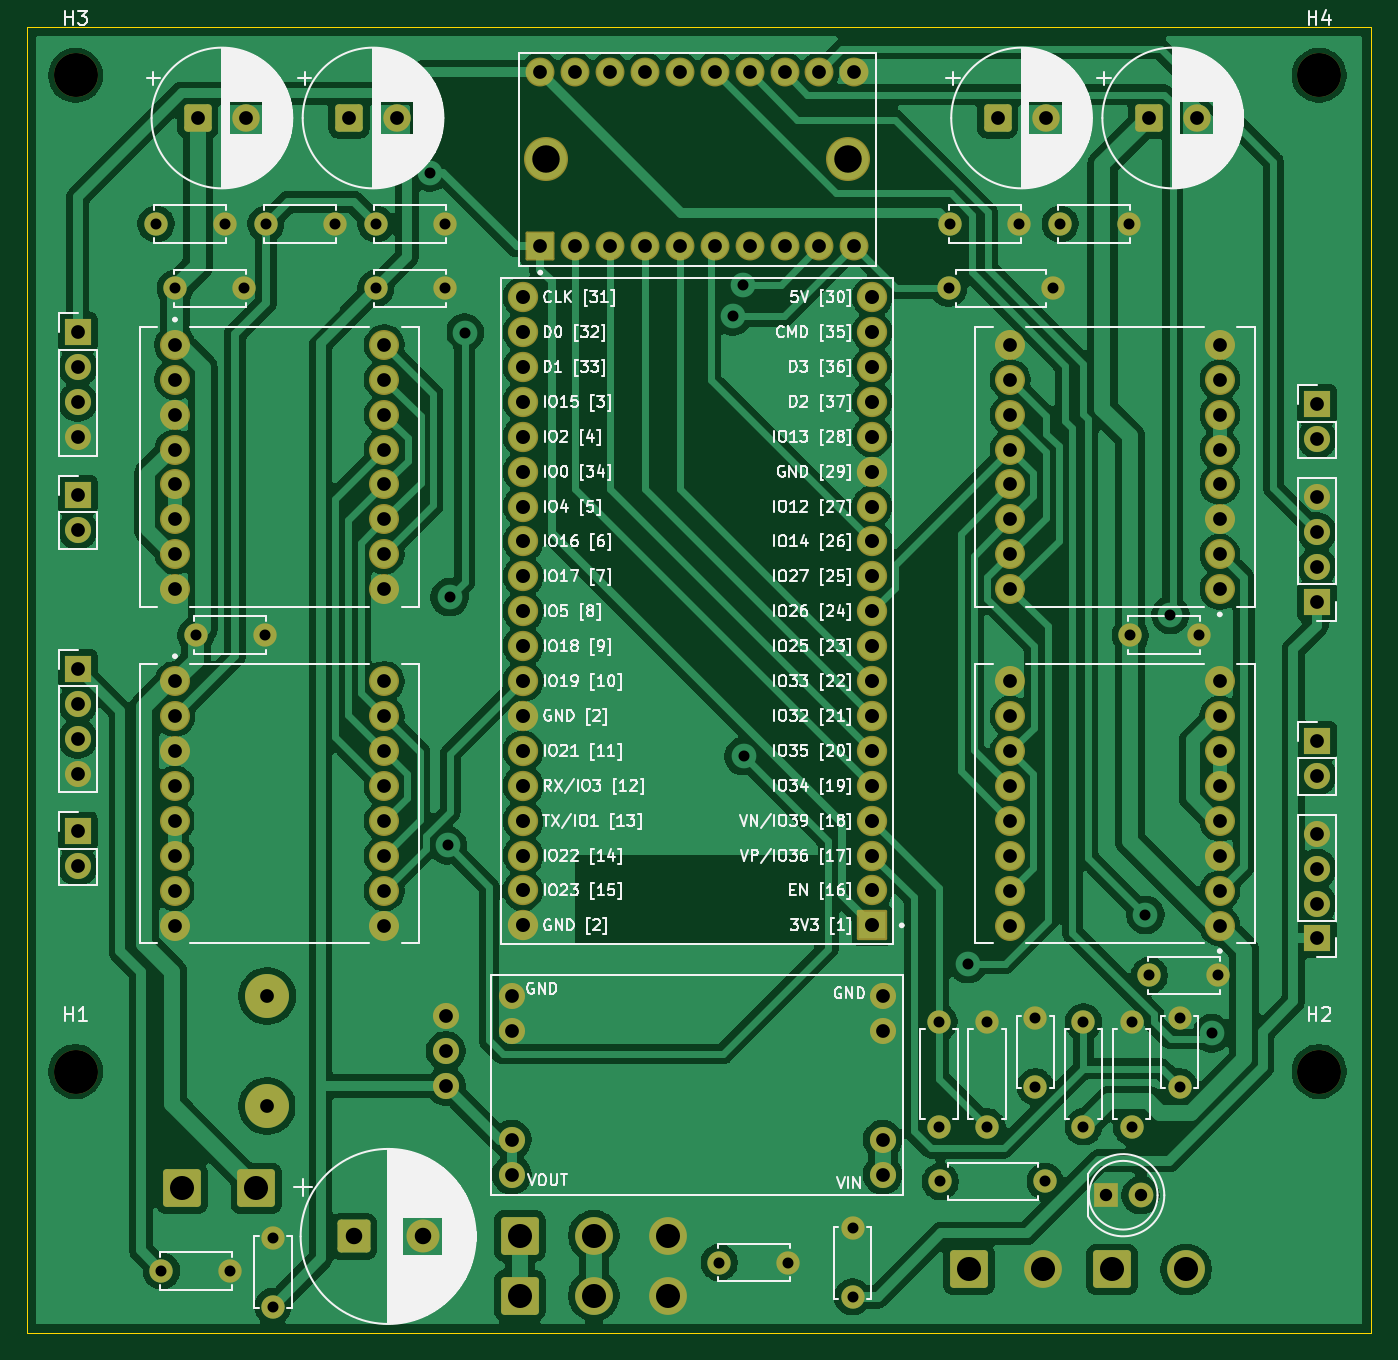
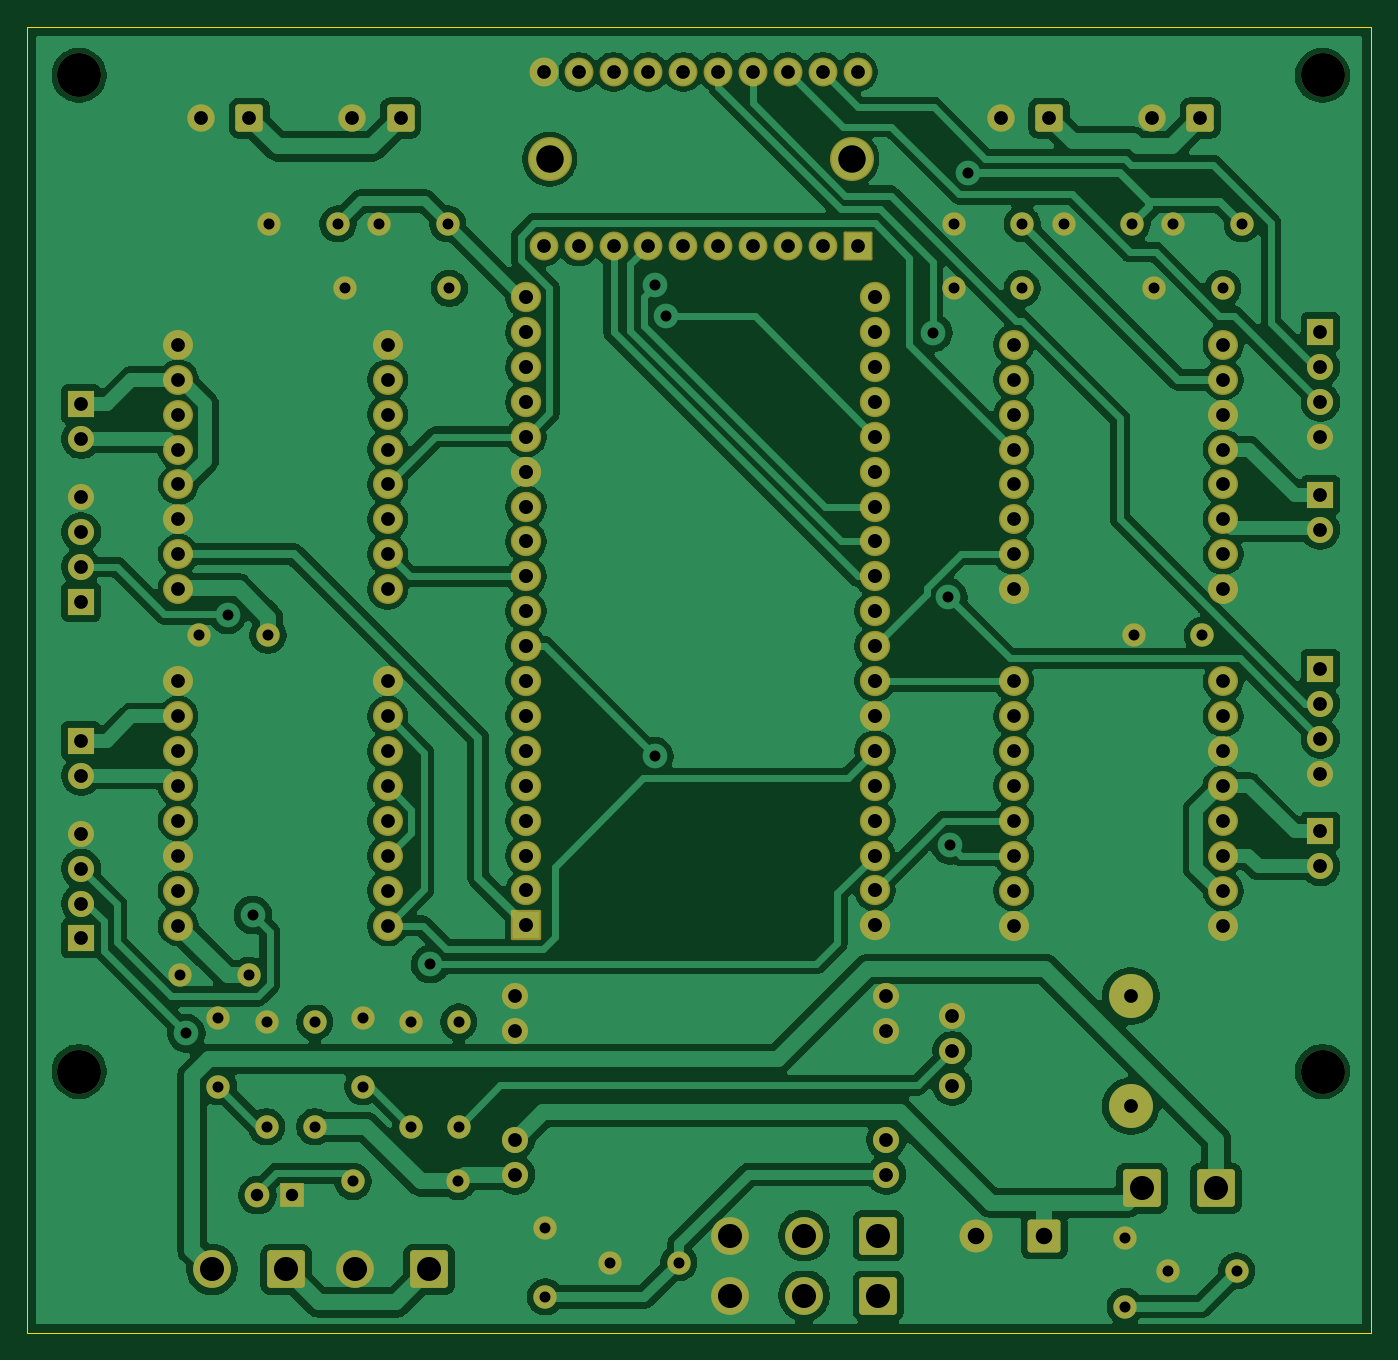
Circuit board: 11 layer files. Board 97.8 x 95.0 mm.
- bottom_copper: main-B_Cu.gbr (230111 bytes)
- bottom_mask: main-B_Mask.gbr (8998 bytes)
- paste: main-B_Paste.gbr (449 bytes)
- bottom_silk: main-B_Silkscreen.gbr (9008 bytes)
- outline: main-Edge_Cuts.gbr (603 bytes)
- top_copper: main-F_Cu.gbr (220790 bytes)
- top_mask: main-F_Mask.gbr (8998 bytes)
- paste: main-F_Paste.gbr (449 bytes)
- top_silk: main-F_Silkscreen.gbr (193857 bytes)
- drill: main-NPTH.drl (474 bytes)
- drill: main-PTH.drl (4283 bytes)

=== bottom_copper: main-B_Cu.gbr (230111 bytes, source omitted) ===
=== bottom_mask: main-B_Mask.gbr (8998 bytes, source omitted) ===
=== paste: main-B_Paste.gbr ===
%TF.GenerationSoftware,KiCad,Pcbnew,10.0.7*%
%TF.CreationDate,2026-11-10T13:13:36+02:00*%
%TF.ProjectId,main,6d61696e-2e6b-4696-9361-645f70636258,rev?*%
%TF.SameCoordinates,Original*%
%TF.FileFunction,Paste,Bot*%
%TF.FilePolarity,Positive*%
%FSLAX46Y46*%
G04 Gerber Fmt 4.6, Leading zero omitted, Abs format (unit mm)*
G04 Created by KiCad (PCBNEW 10.0.7) date 2026-11-10 13:13:36*
%MOMM*%
%LPD*%
G01*
G04 APERTURE LIST*
G04 APERTURE END LIST*
M02*

=== bottom_silk: main-B_Silkscreen.gbr (9008 bytes, source omitted) ===
=== outline: main-Edge_Cuts.gbr ===
%TF.GenerationSoftware,KiCad,Pcbnew,10.0.7*%
%TF.CreationDate,2026-11-10T13:13:36+02:00*%
%TF.ProjectId,main,6d61696e-2e6b-4696-9361-645f70636258,rev?*%
%TF.SameCoordinates,Original*%
%TF.FileFunction,Profile,NP*%
%FSLAX46Y46*%
G04 Gerber Fmt 4.6, Leading zero omitted, Abs format (unit mm)*
G04 Created by KiCad (PCBNEW 10.0.7) date 2026-11-10 13:13:36*
%MOMM*%
%LPD*%
G01*
G04 APERTURE LIST*
%TA.AperFunction,Profile*%
%ADD10C,0.050000*%
%TD*%
G04 APERTURE END LIST*
D10*
X98750000Y-20000000D02*
X196500000Y-20000000D01*
X196500000Y-115000000D01*
X98750000Y-115000000D01*
X98750000Y-20000000D01*
M02*

=== top_copper: main-F_Cu.gbr (220790 bytes, source omitted) ===
=== top_mask: main-F_Mask.gbr (8998 bytes, source omitted) ===
=== paste: main-F_Paste.gbr ===
%TF.GenerationSoftware,KiCad,Pcbnew,10.0.7*%
%TF.CreationDate,2026-11-10T13:13:36+02:00*%
%TF.ProjectId,main,6d61696e-2e6b-4696-9361-645f70636258,rev?*%
%TF.SameCoordinates,Original*%
%TF.FileFunction,Paste,Top*%
%TF.FilePolarity,Positive*%
%FSLAX46Y46*%
G04 Gerber Fmt 4.6, Leading zero omitted, Abs format (unit mm)*
G04 Created by KiCad (PCBNEW 10.0.7) date 2026-11-10 13:13:36*
%MOMM*%
%LPD*%
G01*
G04 APERTURE LIST*
G04 APERTURE END LIST*
M02*

=== top_silk: main-F_Silkscreen.gbr (193857 bytes, source omitted) ===
=== drill: main-NPTH.drl ===
M48
; DRILL file KiCad 10.0.7 date 2026-11-10T13:13:28
; FORMAT={-:-/ absolute / metric / decimal}
; #@! TF.CreationDate,2026-11-10T13:13:28+02:00
; #@! TF.GenerationSoftware,Kicad,Pcbnew,10.0.7
; #@! TF.FileFunction,NonPlated,1,2,NPTH
FMAT,2
METRIC
; #@! TA.AperFunction,NonPlated,NPTH,ComponentDrill
T1C1.000
; #@! TA.AperFunction,NonPlated,NPTH,ComponentDrill
T2C3.200
%
G90
G05
T1
X116.2Y-90.5
X116.2Y-98.5
T2
X102.25Y-23.5
X102.25Y-96.0
X192.75Y-23.5
X192.75Y-96.0
M30

=== drill: main-PTH.drl ===
M48
; DRILL file KiCad 10.0.7 date 2026-11-10T13:13:28
; FORMAT={-:-/ absolute / metric / decimal}
; #@! TF.CreationDate,2026-11-10T13:13:28+02:00
; #@! TF.GenerationSoftware,Kicad,Pcbnew,10.0.7
; #@! TF.FileFunction,Plated,1,2,PTH
FMAT,2
METRIC
; #@! TA.AperFunction,Plated,PTH,ViaDrill
T1C0.800
; #@! TA.AperFunction,Plated,PTH,ComponentDrill
T2C0.800
; #@! TA.AperFunction,Plated,PTH,ComponentDrill
T3C0.900
; #@! TA.AperFunction,Plated,PTH,ComponentDrill
T4C1.000
; #@! TA.AperFunction,Plated,PTH,ComponentDrill
T5C1.020
; #@! TA.AperFunction,Plated,PTH,ComponentDrill
T6C1.200
; #@! TA.AperFunction,Plated,PTH,ComponentDrill
T7C1.750
; #@! TA.AperFunction,Plated,PTH,ComponentDrill
T8C2.000
%
G90
G05
T1
X128.041Y-30.568
X129.338Y-79.536
X129.475Y-61.478
X130.573Y-42.227
X150.064Y-41.042
X150.809Y-38.755
X150.861Y-73.051
X167.186Y-88.183
X180.103Y-84.602
X181.936Y-62.767
X184.935Y-93.213
T2
X108.1Y-34.3
X108.5Y-110.5
X109.5Y-39.0
X111.0Y-64.25
X113.1Y-34.3
X113.5Y-110.5
X114.5Y-39.0
X116.0Y-64.25
X116.1Y-34.3
X116.6Y-108.1
X116.6Y-113.1
X121.1Y-34.3
X124.1Y-34.3
X124.1Y-39.0
X129.1Y-34.3
X129.1Y-39.0
X149.1Y-109.9
X154.1Y-109.9
X158.8Y-107.4
X158.8Y-112.4
X165.1Y-92.39
X165.1Y-100.01
X165.19Y-104.0
X165.79Y-39.0
X165.9Y-34.3
X168.6Y-92.39
X168.6Y-100.01
X170.9Y-34.3
X172.1Y-92.1
X172.1Y-97.1
X172.81Y-104.0
X173.41Y-39.0
X173.9Y-34.3
X175.6Y-92.39
X175.6Y-100.01
X178.9Y-34.3
X179.0Y-64.25
X179.1Y-92.39
X179.1Y-100.01
X180.4Y-89.0
X182.6Y-92.1
X182.6Y-97.1
X184.0Y-64.25
X185.4Y-89.0
T3
X177.225Y-105.0
X179.765Y-105.0
T4
X102.4Y-42.19
X102.4Y-44.73
X102.4Y-47.27
X102.4Y-49.81
X102.4Y-54.025
X102.4Y-56.565
X102.4Y-66.69
X102.4Y-69.23
X102.4Y-71.77
X102.4Y-74.31
X102.4Y-78.525
X102.4Y-81.065
X109.48Y-43.11
X109.48Y-45.65
X109.48Y-48.19
X109.48Y-50.73
X109.48Y-53.27
X109.48Y-55.81
X109.48Y-58.35
X109.48Y-60.89
X109.48Y-67.61
X109.48Y-70.15
X109.48Y-72.69
X109.48Y-75.23
X109.48Y-77.77
X109.48Y-80.31
X109.48Y-82.85
X109.48Y-85.39
X111.149Y-26.6
X114.649Y-26.6
X122.149Y-26.6
X124.72Y-43.11
X124.72Y-45.65
X124.72Y-48.19
X124.72Y-50.73
X124.72Y-53.27
X124.72Y-55.81
X124.72Y-58.35
X124.72Y-60.89
X124.72Y-67.61
X124.72Y-70.15
X124.72Y-72.69
X124.72Y-75.23
X124.72Y-77.77
X124.72Y-80.31
X124.72Y-82.85
X124.72Y-85.39
X125.649Y-26.6
X129.2Y-91.96
X129.2Y-94.5
X129.2Y-97.04
X134.0Y-90.5
X134.0Y-93.04
X134.0Y-100.96
X134.0Y-103.5
X136.07Y-23.25
X136.07Y-35.95
X138.61Y-23.25
X138.61Y-35.95
X141.15Y-23.25
X141.15Y-35.95
X143.69Y-23.25
X143.69Y-35.95
X146.23Y-23.25
X146.23Y-35.95
X148.77Y-23.25
X148.77Y-35.95
X151.31Y-23.25
X151.31Y-35.95
X153.85Y-23.25
X153.85Y-35.95
X156.39Y-23.25
X156.39Y-35.95
X158.93Y-23.25
X158.93Y-35.95
X161.0Y-90.5
X161.0Y-93.04
X161.0Y-100.96
X161.0Y-103.5
X169.349Y-26.6
X170.28Y-43.11
X170.28Y-45.65
X170.28Y-48.19
X170.28Y-50.73
X170.28Y-53.27
X170.28Y-55.81
X170.28Y-58.35
X170.28Y-60.89
X170.28Y-67.61
X170.28Y-70.15
X170.28Y-72.69
X170.28Y-75.23
X170.28Y-77.77
X170.28Y-80.31
X170.28Y-82.85
X170.28Y-85.39
X172.849Y-26.6
X180.349Y-26.6
X183.849Y-26.6
X185.52Y-43.11
X185.52Y-45.65
X185.52Y-48.19
X185.52Y-50.73
X185.52Y-53.27
X185.52Y-55.81
X185.52Y-58.35
X185.52Y-60.89
X185.52Y-67.61
X185.52Y-70.15
X185.52Y-72.69
X185.52Y-75.23
X185.52Y-77.77
X185.52Y-80.31
X185.52Y-82.85
X185.52Y-85.39
X192.6Y-47.425
X192.6Y-49.965
X192.6Y-54.19
X192.6Y-56.73
X192.6Y-59.27
X192.6Y-61.81
X192.6Y-71.925
X192.6Y-74.465
X192.6Y-78.69
X192.6Y-81.23
X192.6Y-83.77
X192.6Y-86.31
T5
X134.825Y-39.64
X134.825Y-42.18
X134.825Y-44.72
X134.825Y-47.26
X134.825Y-49.8
X134.825Y-52.34
X134.825Y-54.88
X134.825Y-57.42
X134.825Y-59.96
X134.825Y-62.5
X134.825Y-65.04
X134.825Y-67.58
X134.825Y-70.12
X134.825Y-72.66
X134.825Y-75.2
X134.825Y-77.74
X134.825Y-80.28
X134.825Y-82.82
X134.825Y-85.36
X160.225Y-39.64
X160.225Y-42.18
X160.225Y-44.72
X160.225Y-47.26
X160.225Y-49.8
X160.225Y-52.34
X160.225Y-54.88
X160.225Y-57.42
X160.225Y-59.96
X160.225Y-62.5
X160.225Y-65.04
X160.225Y-67.58
X160.225Y-70.12
X160.225Y-72.66
X160.225Y-75.2
X160.225Y-77.74
X160.225Y-80.28
X160.225Y-82.82
X160.225Y-85.36
T6
X122.499Y-108.0
X127.499Y-108.0
T7
X110.0Y-104.5
X115.4Y-104.5
X134.575Y-107.95
X134.575Y-112.3
X139.975Y-107.95
X139.975Y-112.3
X145.375Y-107.95
X145.375Y-112.3
X167.275Y-110.4
X172.675Y-110.4
X177.675Y-110.4
X183.075Y-110.4
T8
X136.5Y-29.6
X158.5Y-29.6
M30
